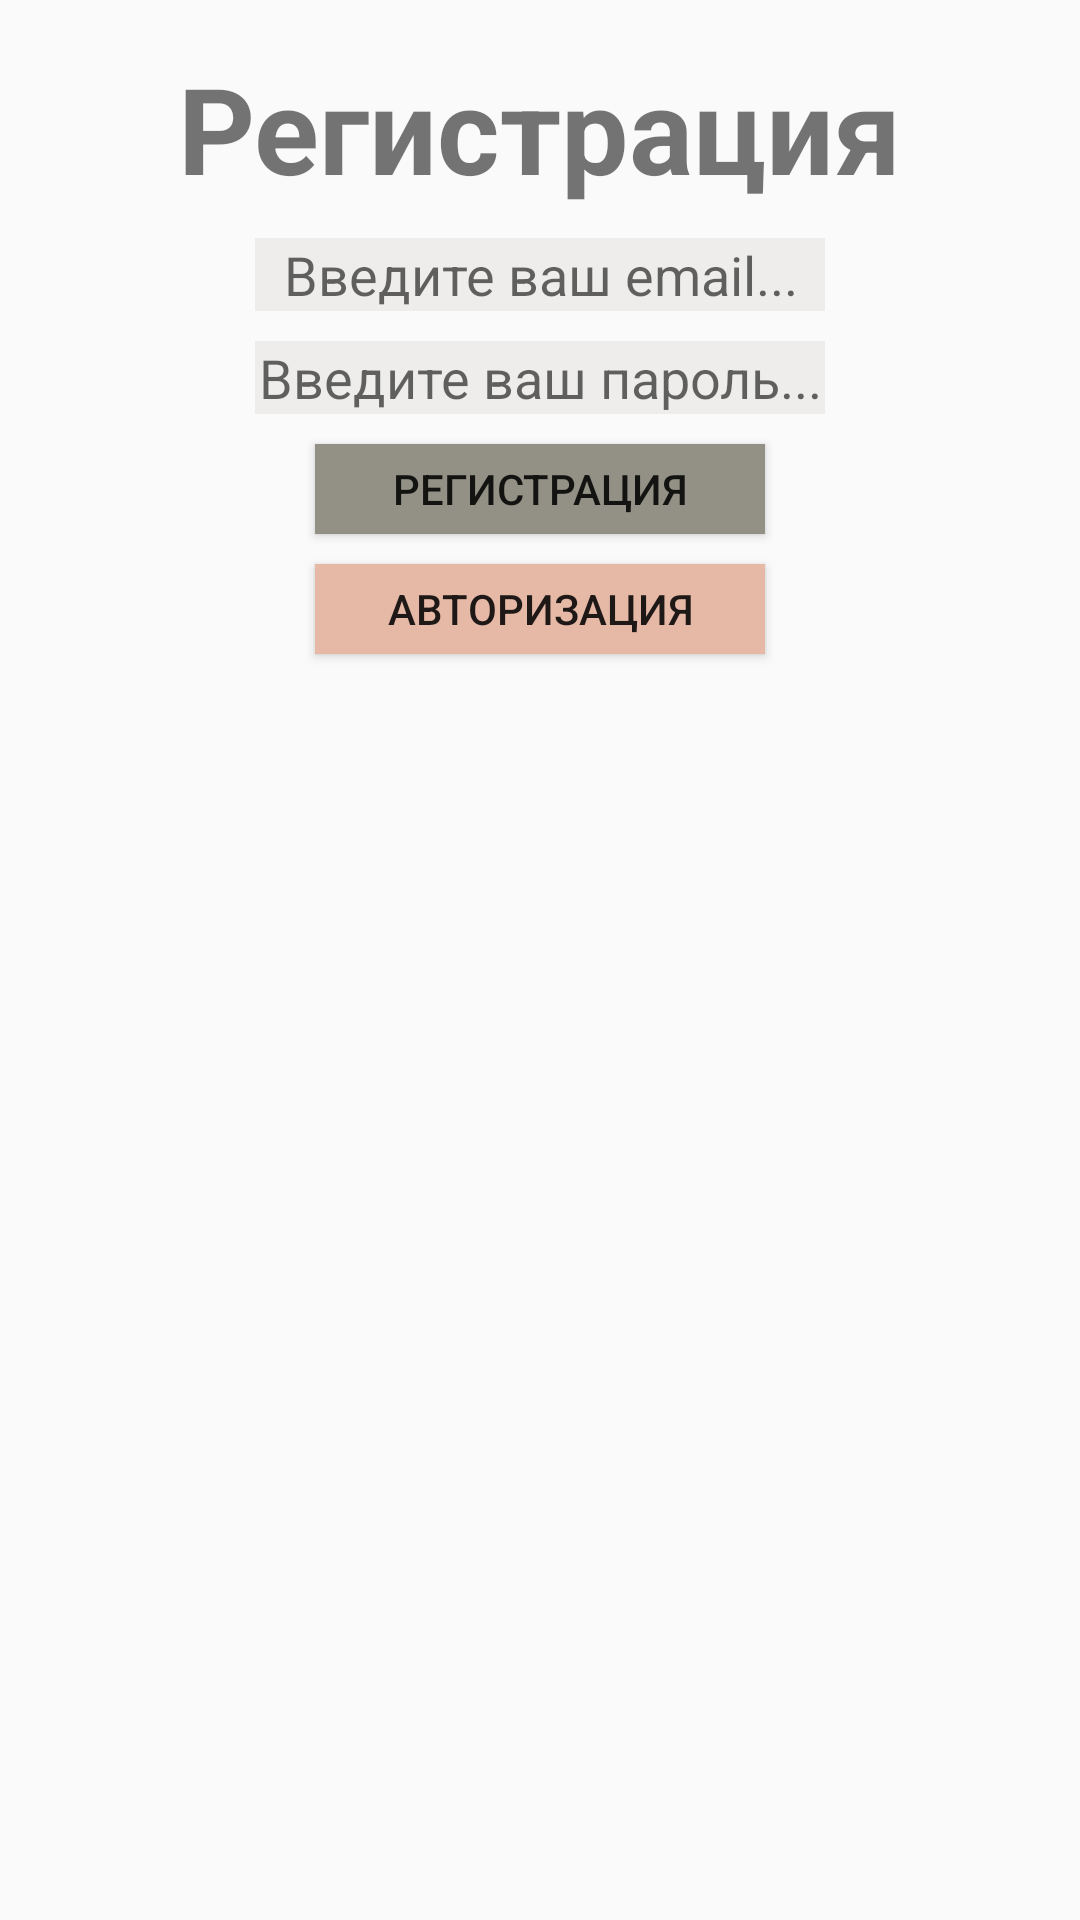

This screen was rendered from an Android layout file. Write that file and the resources it references.
<!-- AndroidManifest.xml: application theme Theme.HakatonViews -->
<!-- res/layout/fragment_director_reg.xml -->
<?xml version="1.0" encoding="utf-8"?>
<layout
    xmlns:app="http://schemas.android.com/apk/res-auto"
    xmlns:android="http://schemas.android.com/apk/res/android"
    xmlns:tools="http://schemas.android.com/tools"
    tools:context=".WorkerAuthFragment">
    <data>
        <variable
            name="directorRegViewModel"
            type="com.example.hakatonviews.DirectorRegViewModel" />
    </data>
    <androidx.constraintlayout.widget.ConstraintLayout
        android:id="@+id/RegLayout"
        android:layout_width="match_parent"
        android:layout_height="match_parent"
        android:padding="16dp">

        <TextView
            android:id="@+id/textView"
            android:layout_width="wrap_content"
            android:layout_height="wrap_content"
            android:text="@string/tvRegistration"
            android:textSize="40sp"
            android:textStyle="bold"
            app:layout_constraintEnd_toEndOf="parent"
            app:layout_constraintStart_toStartOf="parent"
            app:layout_constraintTop_toTopOf="parent" />

        <EditText
            android:id="@+id/etAuthWorkerEmailReg"
            android:layout_width="190dp"
            android:layout_height="wrap_content"
            android:hint="@string/etHint_authWorkerEmail"
            android:gravity="center_horizontal"
            app:layout_constraintEnd_toEndOf="parent"
            app:layout_constraintStart_toStartOf="parent"
            app:layout_constraintTop_toBottomOf="@+id/textView"
            android:layout_marginTop="10dp"
            android:background="@color/Grey"
            android:text="@{directorRegViewModel.emailRegEditText}"/>

        <EditText
            android:id="@+id/etAuthWorkerPasswordReg"
            android:layout_width="190dp"
            android:layout_height="wrap_content"
            android:hint="@string/etHint_authWorkerPassword"
            android:gravity="center_horizontal"
            app:layout_constraintEnd_toEndOf="parent"
            app:layout_constraintStart_toStartOf="parent"
            app:layout_constraintTop_toBottomOf="@+id/etAuthWorkerEmailReg"
            android:layout_marginTop="10dp"
            android:background="@color/Grey"
            android:text="@{directorRegViewModel.passwordRegEditText}"/>

        <Button
            android:id="@+id/btnRegWorkerReg"
            android:layout_width="150dp"
            android:layout_height="30dp"
            app:layout_constraintEnd_toEndOf="parent"
            app:layout_constraintStart_toStartOf="parent"
            app:layout_constraintTop_toBottomOf="@+id/etAuthWorkerPasswordReg"
            android:layout_marginTop="10dp"
            android:text="@string/tvRegistration"
            android:background="@color/Sage"/>

        <Button
            android:id="@+id/btnAuthWorkerReg"
            android:layout_width="150dp"
            android:layout_height="30dp"
            app:layout_constraintEnd_toEndOf="parent"
            app:layout_constraintStart_toStartOf="parent"
            app:layout_constraintTop_toBottomOf="@+id/btnRegWorkerReg"
            android:layout_marginTop="10dp"
            android:text="@string/tvAuthorization"
            android:background="@color/Peach"/>
    </androidx.constraintlayout.widget.ConstraintLayout>
</layout>
<!-- resources referenced by this layout -->
<resources>
  <color name="Grey">#EEEDEB</color>
  <color name="Peach">#E6B9A6</color>
  <color name="Sage">#939185</color>
  <string name="etHint_authWorkerEmail">Введите ваш email...</string>
  <string name="etHint_authWorkerPassword">Введите ваш пароль...</string>
  <string name="tvAuthorization">Авторизация</string>
  <string name="tvRegistration">Регистрация</string>
  <style name="Theme.HakatonViews" parent="Theme.AppCompat.Light.NoActionBar" />
</resources>
